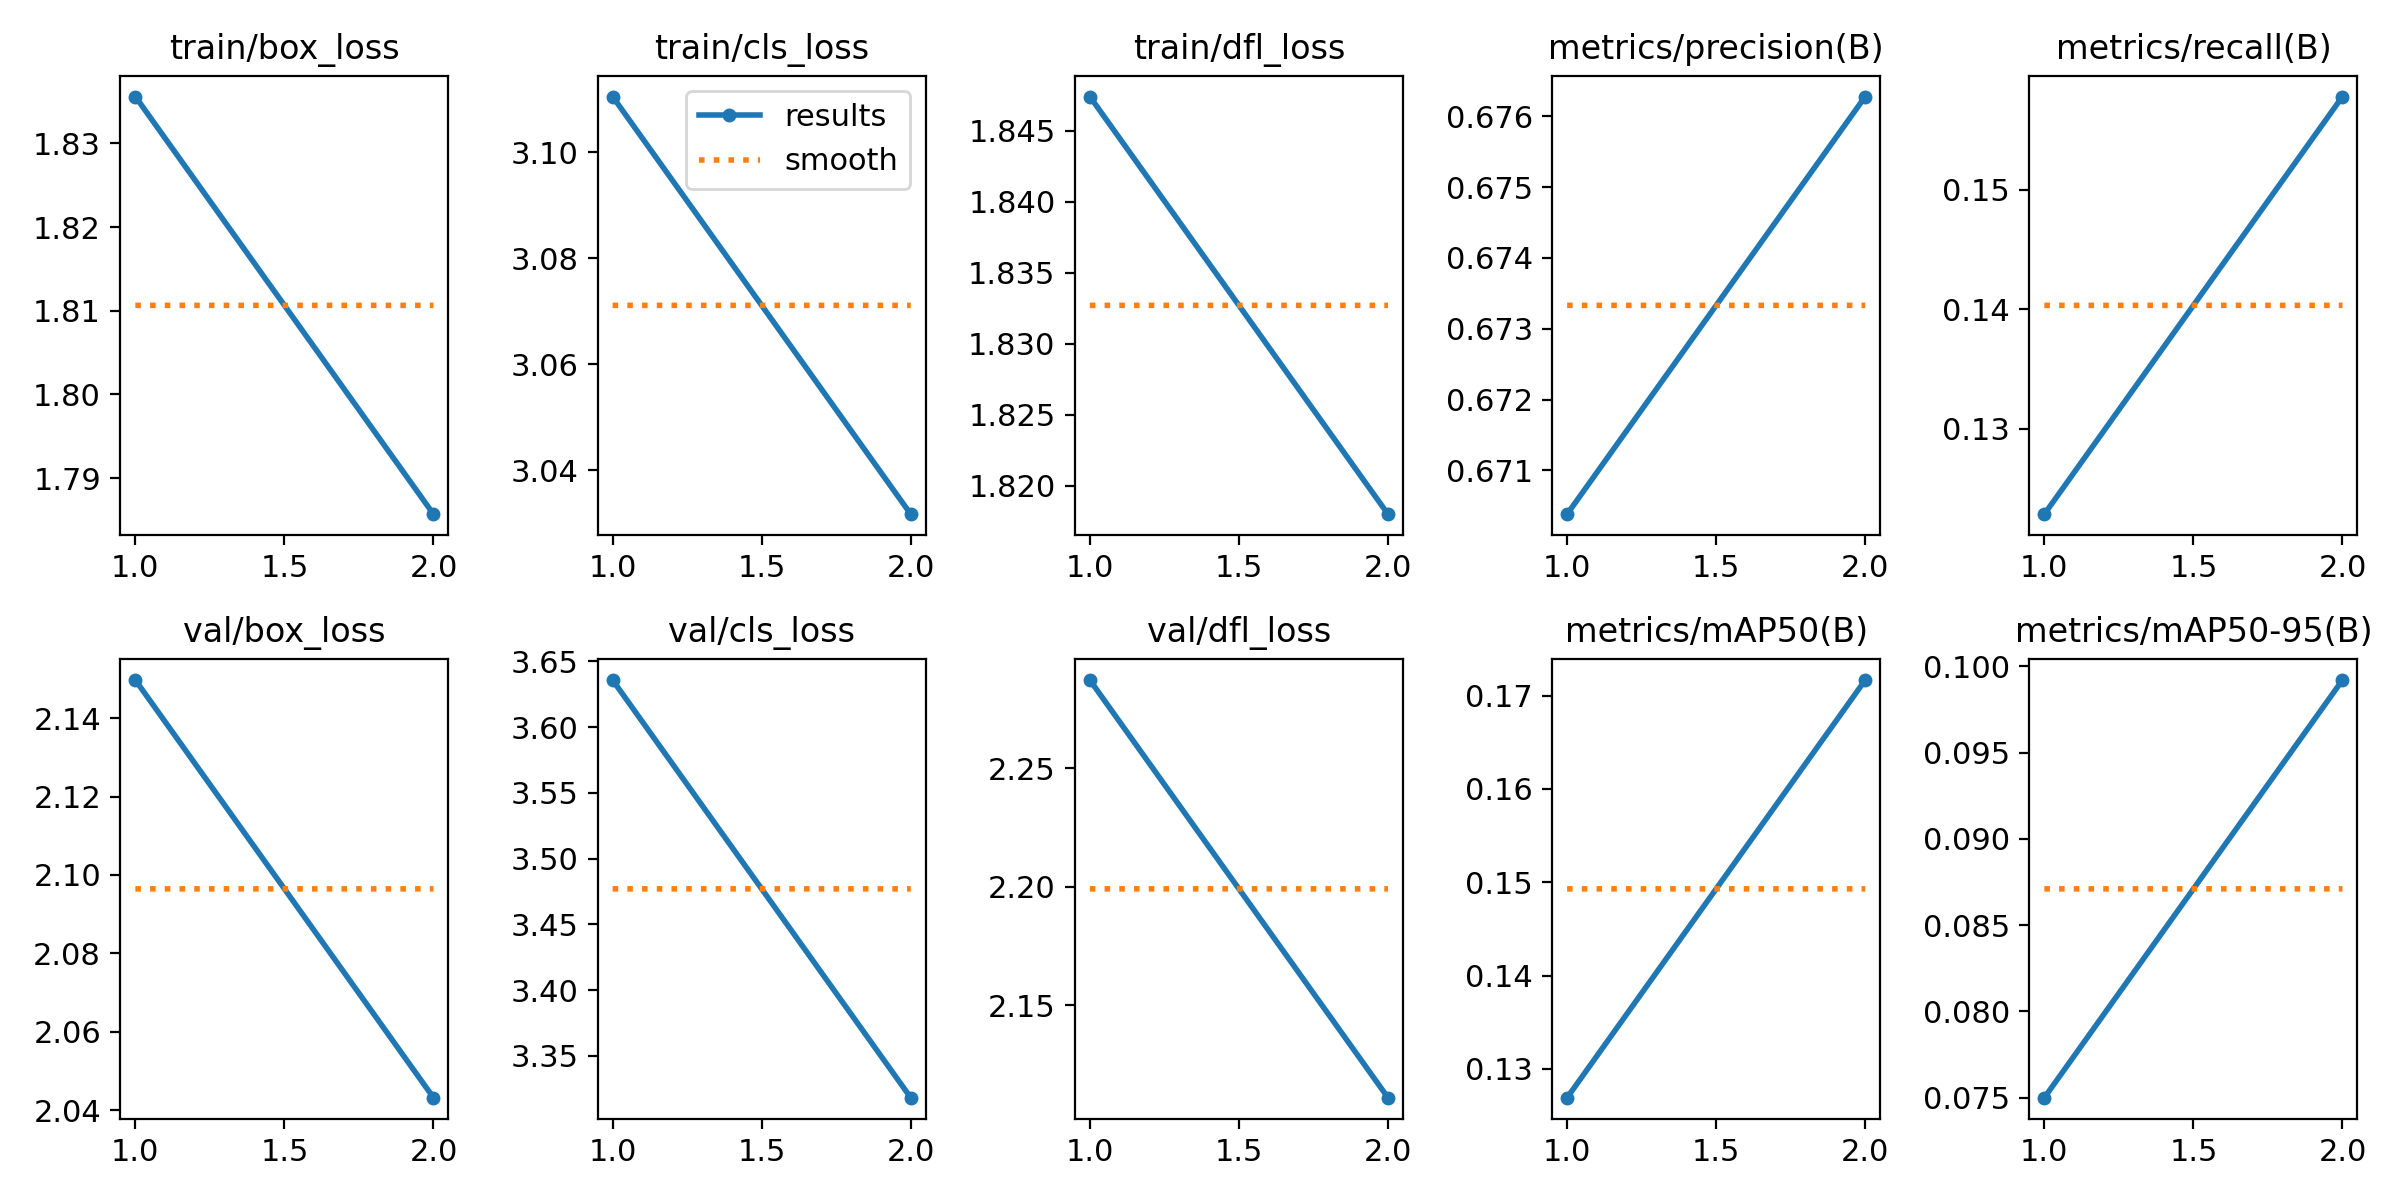

The file beside this chart, header and first rows:
epoch, train/box_loss, train/cls_loss, train/dfl_loss, metrics/precision(B), metrics/recall(B), metrics/mAP50(B), metrics/mAP50-95(B), val/box_loss, val/cls_loss, val/dfl_loss, lr/pg0, lr/pg1, lr/pg2
1, 1.836, 3.111, 1.847, 0.6704, 0.1229, 0.1269, 0.075, 2.15, 3.636, 2.287, 0.07002, 0.003331, 0.003331
2, 1.786, 3.032, 1.818, 0.6763, 0.1578, 0.1717, 0.09921, 2.043, 3.318, 2.111, 0.03672, 0.003366, 0.003366
